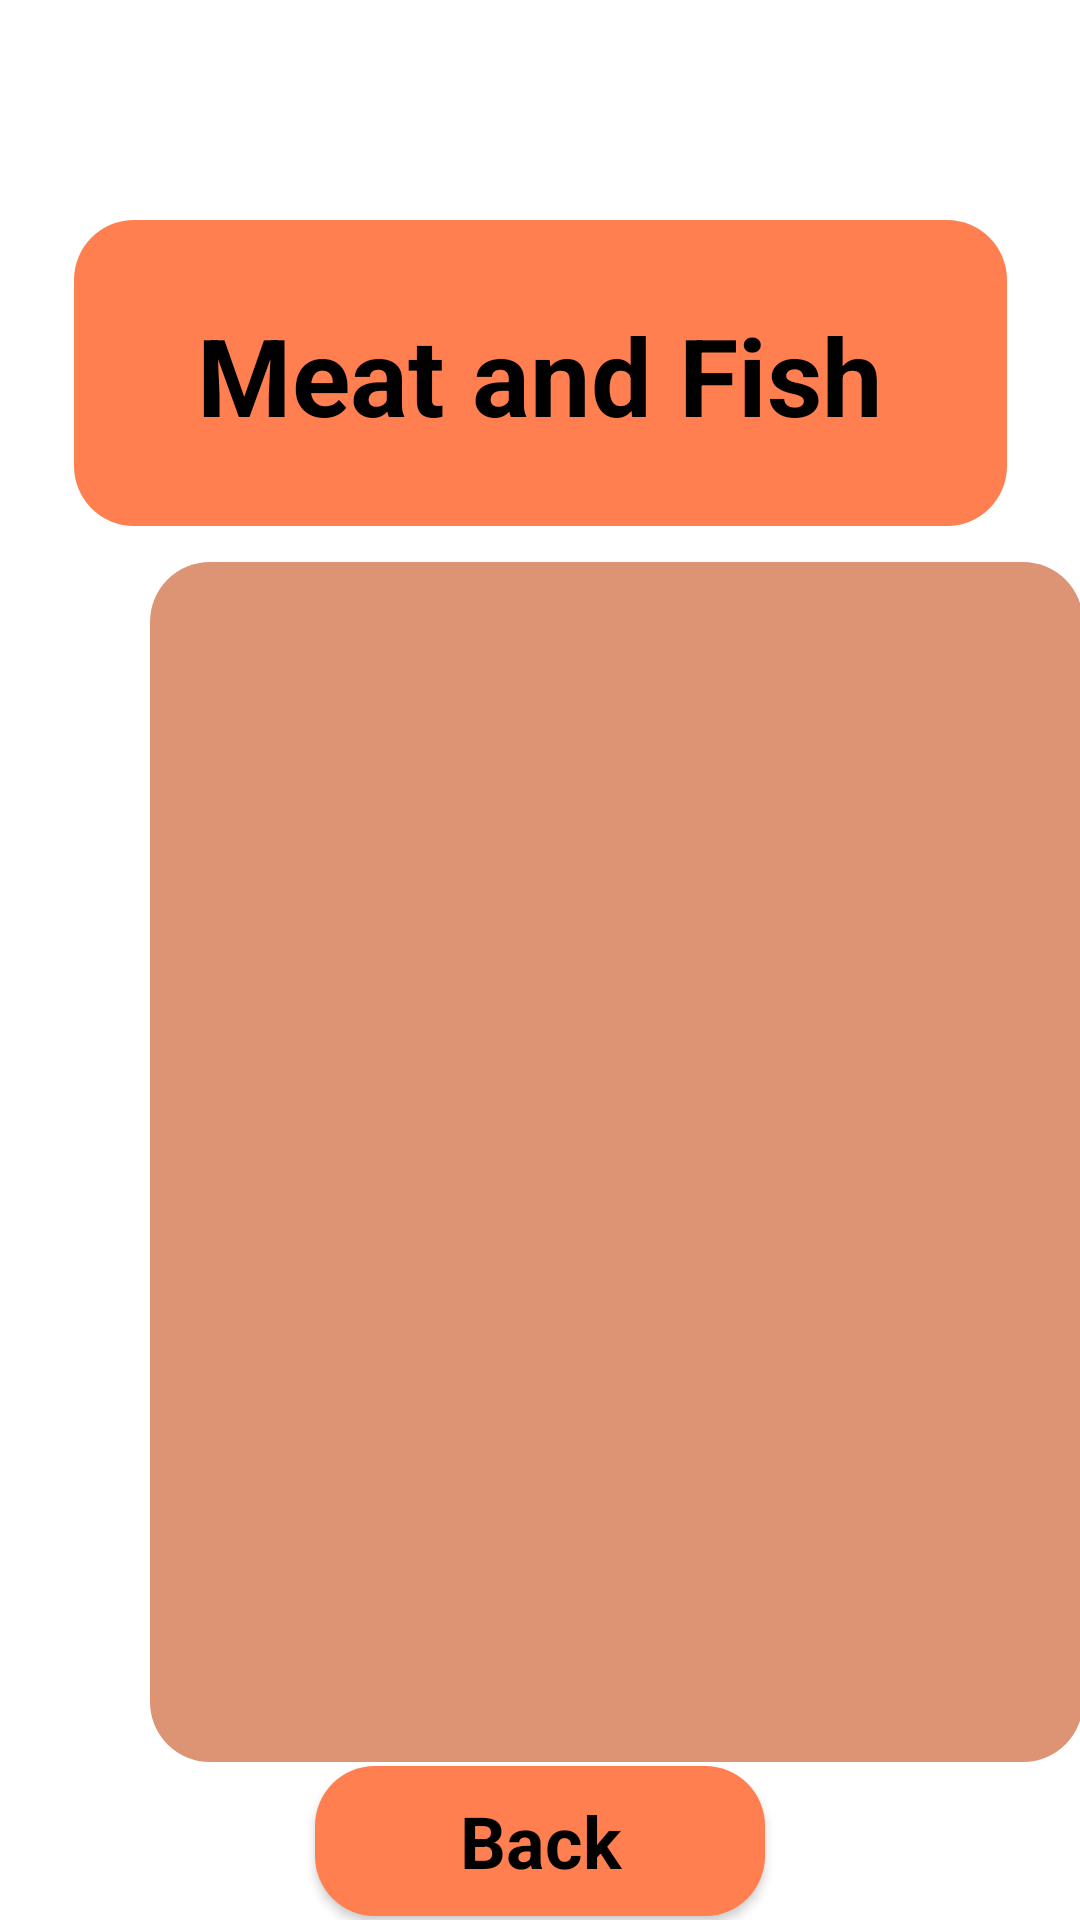

Write the Android layout XML for this screen, with the resource values it uses.
<!-- AndroidManifest.xml: application theme Theme.BloodGlucose -->
<!-- res/layout/m_and_f.xml -->
<?xml version="1.0" encoding="utf-8"?>
<androidx.constraintlayout.widget.ConstraintLayout xmlns:android="http://schemas.android.com/apk/res/android"
    xmlns:app="http://schemas.android.com/apk/res-auto"
    android:layout_width="match_parent"
    android:layout_height="match_parent"
    android:background="@color/screen_background">

    <View
        android:id="@+id/rectangle_or_profile"
        android:layout_width="311dp"
        android:layout_height="102dp"
        android:layout_centerHorizontal="true"
        android:layout_marginTop="20dp"
        android:background="@drawable/orange_rectangle"
        app:layout_constraintBottom_toBottomOf="parent"
        app:layout_constraintEnd_toEndOf="parent"
        app:layout_constraintStart_toStartOf="parent"
        app:layout_constraintTop_toTopOf="parent"
        app:layout_constraintVertical_bias="0.103" />

    <TextView
        android:id="@+id/string_profile"
        android:layout_width="268dp"
        android:layout_height="100dp"
        android:layout_centerHorizontal="true"
        android:layout_gravity="center_horizontal|center"
        android:layout_marginTop="20dp"
        android:gravity="center"
        android:text="@string/string_m_and_f"
        android:textColor="@color/color_text"
        android:textSize="36sp"
        android:textStyle="bold"
        app:layout_constraintBottom_toBottomOf="parent"
        app:layout_constraintEnd_toEndOf="parent"
        app:layout_constraintHorizontal_bias="0.496"
        app:layout_constraintStart_toStartOf="parent"
        app:layout_constraintTop_toTopOf="parent"
        app:layout_constraintVertical_bias="0.106" />

    <ListView
        android:id="@+id/listView"
        android:layout_width="311dp"
        android:layout_height="400dp"
        android:layout_marginStart="50dp"
        android:layout_marginTop="12dp"
        android:layout_marginEnd="50dp"
        android:background="@drawable/dark_beige_rectangle"
        app:layout_constraintEnd_toEndOf="parent"
        app:layout_constraintHorizontal_bias="0.0"
        app:layout_constraintStart_toStartOf="parent"
        app:layout_constraintTop_toBottomOf="@+id/rectangle_or_profile" />

    <Button
        android:id="@+id/button_back_meat_fish_back"
        style="@style/Base.Theme.BloodGlucose"
        android:layout_width="150dp"
        android:layout_height="50dp"
        android:background="@drawable/orange_rectangle"
        android:text="@string/string_back"
        android:textColor="@color/color_text"
        android:textSize="24sp"
        android:textStyle="bold"
        app:layout_constraintBottom_toBottomOf="parent"
        app:layout_constraintEnd_toEndOf="parent"
        app:layout_constraintStart_toStartOf="parent"
        app:layout_constraintTop_toBottomOf="@+id/listView" />
</androidx.constraintlayout.widget.ConstraintLayout>
<!-- resources referenced by this layout -->
<resources>
  <color name="color_text">#000000</color>
  <color name="screen_background">#FFFFFF</color>
  <!-- drawable dark_beige_rectangle (drawable) -->
  <?xml version="1.0" encoding="utf-8"?>
  <shape xmlns:android="http://schemas.android.com/apk/res/android"
      android:shape="rectangle" >
      <corners android:radius="20dp" />
      <solid android:color="@color/dark_beige" />
  </shape>
  <!-- drawable orange_rectangle (drawable) -->
  <?xml version="1.0" encoding="utf-8"?>
  <shape xmlns:android="http://schemas.android.com/apk/res/android"
      android:shape="rectangle" >
      <solid android:color="@color/orange_color" />
      <corners android:radius="20dp"/>
  </shape>
  <string name="string_back">Back</string>
  <string name="string_m_and_f">Meat and Fish</string>
  <style name="Base.Theme.BloodGlucose" parent="Base.Theme.AppCompat">
  		
  		<item name="backgroundColor">@color/orange_color</item>
  		<item name="android:colorButtonNormal">@color/orange_color</item>
  
  	</style>
  <style name="Theme.BloodGlucose" parent="Base.Theme.BloodGlucose" />
  <color name="dark_beige">#DD9475</color>
  <color name="orange_color">#FF7F50</color>
</resources>
